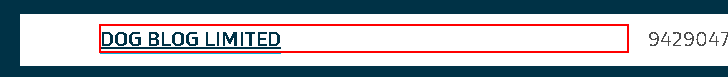
Task: Retrieving Company Number
Workflow: SearchError

Step 1 [then]: find the heading '{0}' in window 'New Zealand Companies Register' (chrome.exe)
